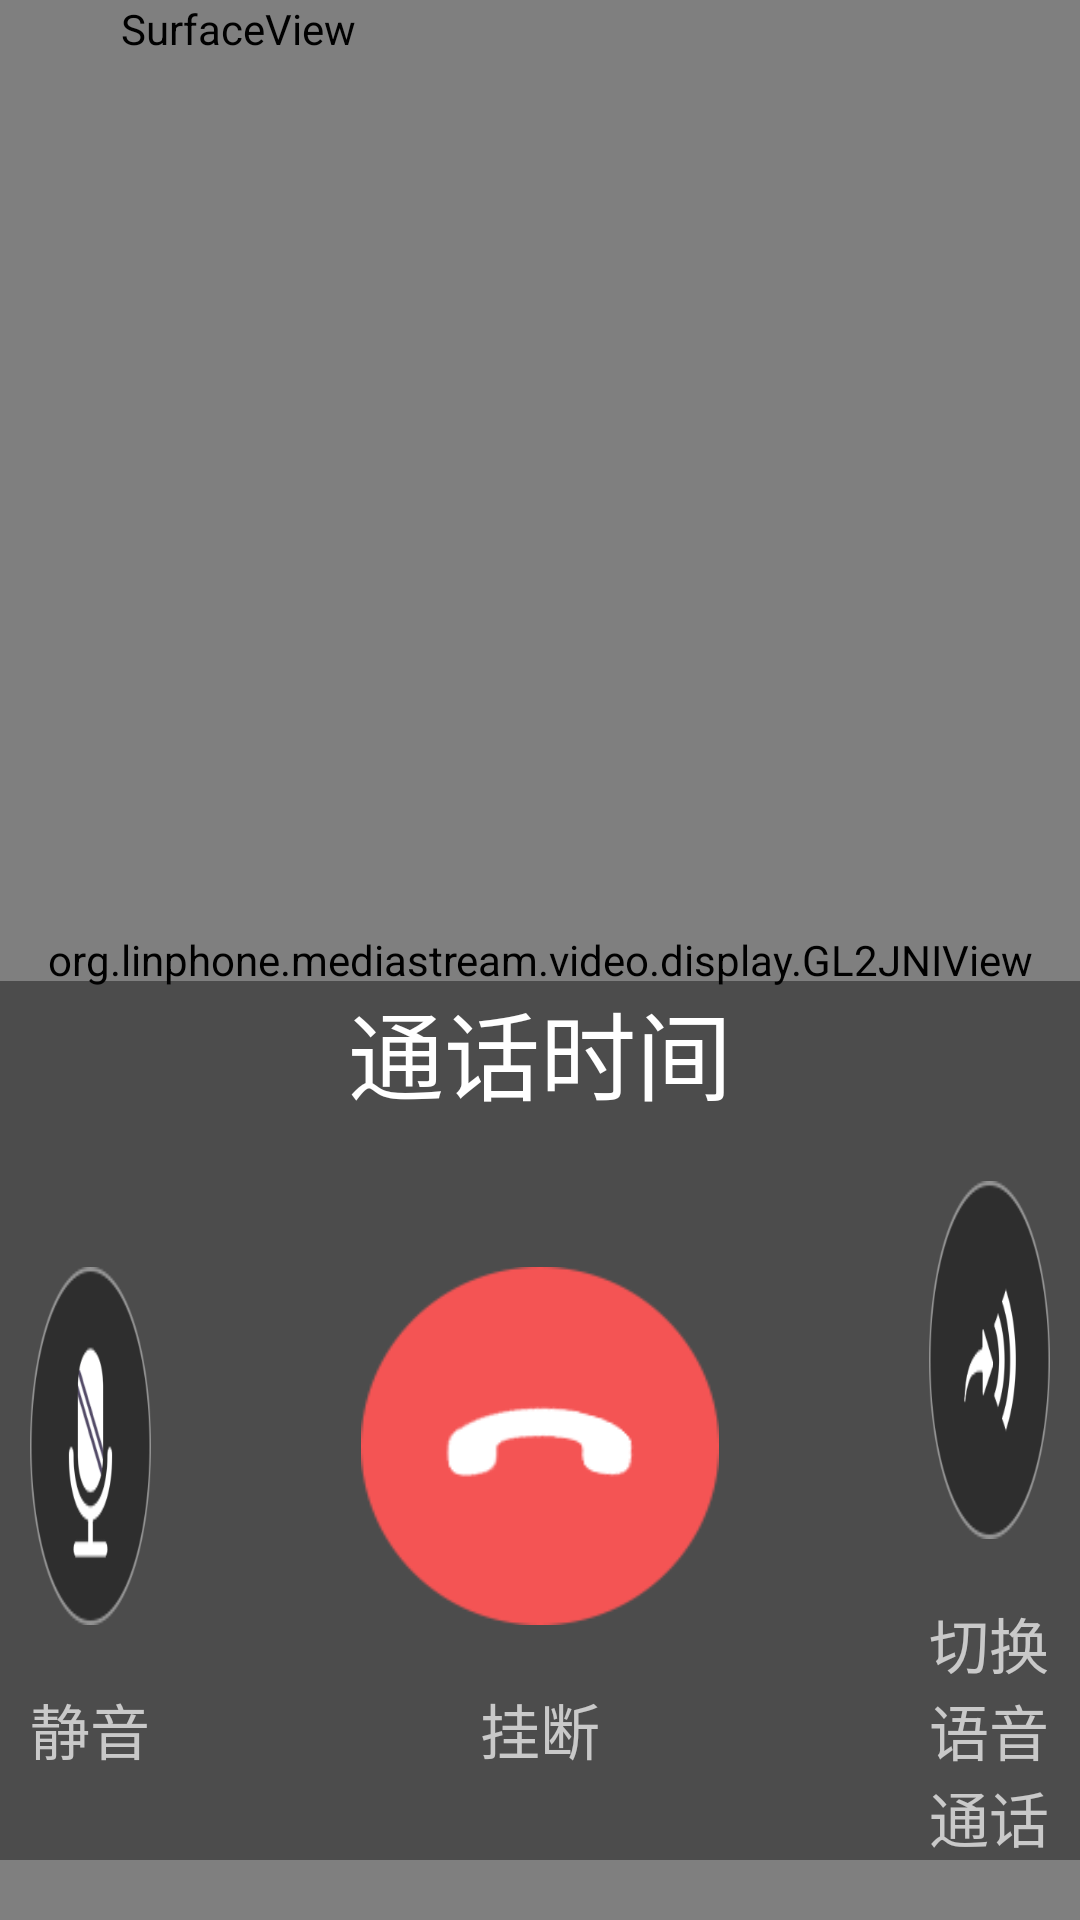

Here is an Android app screen rendered from its layout file. Give the layout XML and the strings, colors and styles it references.
<!-- AndroidManifest.xml: application theme Theme.AppCompat.NoActionBar -->
<!-- res/layout/activity_video.xml -->
<?xml version="1.0" encoding="utf-8"?>
<RelativeLayout
    xmlns:android="http://schemas.android.com/apk/res/android"
    android:layout_height="match_parent"
    android:layout_width="match_parent"
    android:clipToPadding="false"
    android:clipChildren="false">
    <RelativeLayout
        android:id="@+id/callvideo_rl1"
        android:layout_width="match_parent"
        android:layout_height="match_parent"
        android:background="@mipmap/home_backgroud"
        android:clipToPadding="false"
        android:clipChildren="false">
        <org.linphone.mediastream.video.display.GL2JNIView
            android:id="@+id/id_video_rendering"
            android:layout_width="match_parent"
            android:layout_height="match_parent"
            android:background="@mipmap/home_backgroud"
            />

    </RelativeLayout>

    <RelativeLayout
        android:id="@+id/callvideo_rl2"
        android:layout_width="320dp"
        android:layout_height="240dp"
        android:layout_alignParentRight="true"
        android:clipToPadding="false"
        android:clipChildren="false">
        <SurfaceView
            android:id="@+id/id_video_preview"
            android:layout_width="wrap_content"
            android:layout_height="wrap_content"
            />
    </RelativeLayout>

    <RelativeLayout
        android:layout_width="match_parent"
        android:layout_height="wrap_content"
        android:background="@color/color_black_66"
        android:layout_above="@+id/call_video_r3">
        <TextView
            android:id="@+id/video_callTime"
            android:layout_width="wrap_content"
            android:layout_height="wrap_content"
            android:text="通话时间"
            android:textColor="@android:color/white"
            android:textSize="32sp"
            android:layout_centerHorizontal="true"
            />
    </RelativeLayout>
    <RelativeLayout
        android:id="@+id/call_video_r3"
        android:layout_width="match_parent"
        android:layout_height="wrap_content"
        android:layout_alignParentBottom="true"
        android:clipChildren="false"
        android:clipToPadding="false"
        android:background="@color/color_black_66"
        android:layout_marginBottom="20dp">
        <RelativeLayout
            android:id="@+id/video_rl1"
            android:layout_width="wrap_content"
            android:layout_height="wrap_content"
            android:paddingTop="20dp"
            android:paddingLeft="20dp"
            android:clipChildren="false"
            android:clipToPadding="false"
            android:layout_centerVertical="true"
            android:layout_marginRight="30dp"
            android:layout_toLeftOf="@+id/video_rl2">
            <ImageView
                android:id="@+id/video_mute"
                android:layout_width="wrap_content"
                android:layout_height="wrap_content"
                android:focusable="true"
                android:layout_centerHorizontal="true"
                android:src="@drawable/button_call_selector"
                android:background="@drawable/button_mute_selector" />
            <TextView
                android:id="@+id/video_mute_text"
                android:layout_width="wrap_content"
                android:layout_height="wrap_content"
                android:layout_below="@+id/video_mute"
                android:layout_marginTop="20dp"
                android:layout_centerHorizontal="true"
                android:text="@string/mute"
                android:textSize="20sp"
                />
        </RelativeLayout>
        <RelativeLayout
            android:id="@+id/video_rl2"
            android:layout_width="wrap_content"
            android:layout_height="wrap_content"
            android:clipChildren="false"
            android:clipToPadding="false"
            android:layout_centerInParent="true"
            android:paddingTop="20dp"
            android:layout_marginRight="30dp"
            android:layout_marginLeft="30dp">
            <ImageView
                android:id="@+id/video_hang_up"
                android:layout_width="wrap_content"
                android:layout_height="wrap_content"
                android:layout_alignParentTop="true"
                android:layout_centerHorizontal="true"
                android:focusable="true"
                android:src="@drawable/button_call_selector"
                android:background="@drawable/button_hang_up_selector" />
            <TextView
                android:id="@+id/video_hang_up_text"
                android:layout_width="wrap_content"
                android:layout_height="wrap_content"
                android:layout_below="@+id/video_hang_up"
                android:layout_marginTop="20dp"
                android:layout_centerHorizontal="true"
                android:text="@string/hang_up"
                android:textSize="20sp"
                />
        </RelativeLayout>
        <RelativeLayout
            android:id="@+id/video_rl3"
            android:layout_width="wrap_content"
            android:layout_height="wrap_content"
            android:paddingTop="20dp"
            android:paddingRight="20dp"
            android:clipChildren="false"
            android:clipToPadding="false"
            android:layout_marginLeft="30dp"
            android:layout_centerVertical="true"
            android:layout_toRightOf="@+id/video_rl2">
            <ImageView
                android:id="@+id/video_qiev"
                android:layout_width="wrap_content"
                android:layout_height="wrap_content"
                android:focusable="true"
                android:layout_centerHorizontal="true"
                android:src="@drawable/button_call_selector"
                android:background="@mipmap/switch_audio" />
            <TextView
                android:id="@+id/video_qiev_text"
                android:layout_width="wrap_content"
                android:layout_height="wrap_content"
                android:layout_below="@+id/video_qiev"
                android:layout_marginTop="20dp"
                android:layout_centerHorizontal="true"
                android:text="@string/qiev2"
                android:textSize="20sp"
                />
        </RelativeLayout>
        <RelativeLayout
            android:id="@+id/video_rl4"
            android:layout_width="wrap_content"
            android:layout_height="wrap_content"
            android:paddingTop="20dp"
            android:paddingRight="20dp"
            android:clipChildren="false"
            android:clipToPadding="false"
            android:layout_marginLeft="30dp"
            android:visibility="gone"
            android:layout_centerVertical="true"
            android:layout_toRightOf="@+id/video_rl3">
            <ImageView
                android:id="@+id/video_switch"
                android:layout_width="wrap_content"
                android:layout_height="wrap_content"
                android:focusable="true"
                android:layout_centerHorizontal="true"
                android:src="@drawable/button_call_selector"
                android:background="@mipmap/switch_camera" />
            <TextView
                android:id="@+id/video_switch_text"
                android:layout_width="wrap_content"
                android:layout_height="wrap_content"
                android:layout_below="@+id/video_switch"
                android:layout_marginTop="20dp"
                android:layout_centerHorizontal="true"
                android:text="@string/switch_view"
                android:textSize="20sp"
                />
        </RelativeLayout>
    </RelativeLayout>

</RelativeLayout>
<!-- resources referenced by this layout -->
<resources>
  <color name="color_black_66">#66000000</color>
  <!-- drawable button_call_selector (drawable) -->
  <?xml version="1.0" encoding="utf-8"?>
  <selector xmlns:android="http://schemas.android.com/apk/res/android">
      
  
      
      
      
      <item android:state_focused="true">
          <shape android:shape="oval">
              <stroke android:width="1dp" android:color="@color/color_white"></stroke>
              
              <gradient android:centerColor="#0000" />
              <size android:width="50dp"
                    android:height="50dp">
              </size>
          </shape>
      </item>
      <item android:state_focused="false">
          <shape android:shape="oval">
              <stroke android:width="1dp" android:color="@android:color/transparent"></stroke>
              
              <gradient android:centerColor="#0000" />
              <size android:width="50dp"
                  android:height="50dp">
              </size>
          </shape>
      </item>
  
  </selector>
  <!-- drawable button_hang_up_selector (drawable) -->
  <?xml version="1.0" encoding="utf-8"?>
  <selector xmlns:android="http://schemas.android.com/apk/res/android">
          <item android:state_pressed="true" android:drawable="@mipmap/hang_up2">
          </item>
          <item android:state_pressed="false" android:drawable="@mipmap/hang_up1">
          </item>
  </selector>
  <!-- drawable button_mute_selector (drawable) -->
  <?xml version="1.0" encoding="utf-8"?>
  <selector xmlns:android="http://schemas.android.com/apk/res/android">
          <item android:state_pressed="true" android:drawable="@mipmap/mute2"></item>
          <item  android:state_pressed="false" android:drawable="@mipmap/mute"></item>
  </selector>
  <!-- mipmap home_backgroud: jpg bitmap (mipmap-tvdpi, 33773 bytes) -->
  <!-- mipmap switch_audio: png bitmap (mipmap-tvdpi, 8380 bytes) -->
  <!-- mipmap switch_camera: png bitmap (mipmap-tvdpi, 7905 bytes) -->
  <string name="hang_up">挂断</string>
  <string name="mute">静音</string>
  <string name="qiev2">切换语音通话</string>
  <string name="switch_view">切换视频窗口</string>
  <color name="color_white">#ffffff</color>
</resources>
